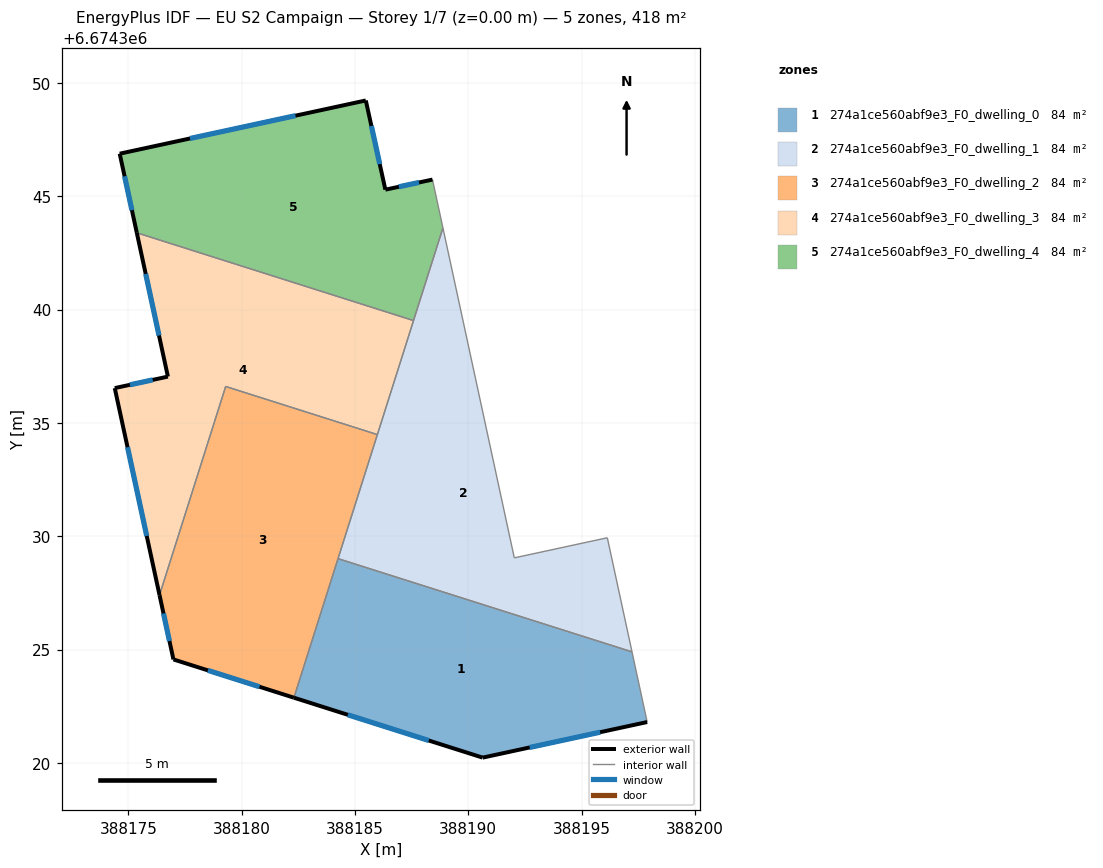
=== STOREY PLAN SPEC (per zone: floor XY polygon, exterior-wall plan segments, windows/doors) ===
zone 1: 274a1ce560abf9e3_F0_dwelling_0  (83.7 m²)
  floor: (388197.22, 6674324.90) (388197.89, 6674321.80) (388190.64, 6674320.24) (388182.31, 6674322.88) (388184.26, 6674329.01)
  exterior wall: (388182.31, 6674322.88) – (388190.64, 6674320.24)  [8.7 m]
    window: (388184.69, 6674322.12) – (388188.26, 6674320.99)  [4.8 m²]
  exterior wall: (388190.64, 6674320.24) – (388197.89, 6674321.80)  [7.4 m]
    window: (388192.71, 6674320.68) – (388195.82, 6674321.36)  [4.1 m²]
  interior walls: 3
zone 2: 274a1ce560abf9e3_F0_dwelling_1  (83.7 m²)
  floor: (388188.88, 6674343.61) (388192.03, 6674329.05) (388196.14, 6674329.93) (388197.22, 6674324.90) (388184.26, 6674329.01)
  interior walls: 7
zone 3: 274a1ce560abf9e3_F0_dwelling_2  (83.7 m²)
  floor: (388185.99, 6674334.49) (388182.31, 6674322.88) (388176.99, 6674324.57) (388176.38, 6674327.41) (388179.30, 6674336.61)
  exterior wall: (388176.99, 6674324.57) – (388182.31, 6674322.88)  [5.6 m]
    window: (388178.51, 6674324.08) – (388180.79, 6674323.36)  [3.1 m²]
  exterior wall: (388176.38, 6674327.41) – (388176.99, 6674324.57)  [2.9 m]
    window: (388176.55, 6674326.59) – (388176.82, 6674325.38)  [1.6 m²]
  interior walls: 4
zone 4: 274a1ce560abf9e3_F0_dwelling_3  (83.7 m²)
  floor: (388187.59, 6674339.52) (388185.99, 6674334.49) (388179.30, 6674336.61) (388176.38, 6674327.41) (388174.40, 6674336.54) (388176.75, 6674337.04) (388175.38, 6674343.39)
  exterior wall: (388174.40, 6674336.54) – (388176.38, 6674327.41)  [9.3 m]
    window: (388174.97, 6674333.93) – (388175.81, 6674330.02)  [5.1 m²]
  exterior wall: (388176.75, 6674337.04) – (388174.40, 6674336.54)  [2.4 m]
    window: (388176.08, 6674336.90) – (388175.07, 6674336.68)  [1.3 m²]
  exterior wall: (388175.38, 6674343.39) – (388176.75, 6674337.04)  [6.5 m]
    window: (388175.77, 6674341.58) – (388176.36, 6674338.86)  [3.6 m²]
  interior walls: 4
zone 5: 274a1ce560abf9e3_F0_dwelling_4  (83.7 m²)
  floor: (388185.48, 6674349.23) (388186.34, 6674345.29) (388188.42, 6674345.74) (388188.88, 6674343.61) (388187.59, 6674339.52) (388175.38, 6674343.39) (388174.62, 6674346.88)
  exterior wall: (388188.42, 6674345.74) – (388186.34, 6674345.29)  [2.1 m]
    window: (388187.83, 6674345.61) – (388186.94, 6674345.42)  [1.2 m²]
  exterior wall: (388174.62, 6674346.88) – (388175.38, 6674343.39)  [3.6 m]
    window: (388174.84, 6674345.88) – (388175.16, 6674344.39)  [2.0 m²]
  exterior wall: (388185.48, 6674349.23) – (388174.62, 6674346.88)  [11.1 m]
    window: (388182.38, 6674348.56) – (388177.72, 6674347.55)  [6.1 m²]
  exterior wall: (388186.34, 6674345.29) – (388185.48, 6674349.23)  [4.0 m]
    window: (388186.10, 6674346.42) – (388185.73, 6674348.10)  [2.2 m²]
  interior walls: 3

=== DERIVED (storey summary) ===
Building: EU S2 Campaign
Storey: 1 of 7  (floor level z = 0.00 m)
Storey gross floor area: 418.4 m²
Zones on this storey: 5
  - 274a1ce560abf9e3_F0_dwelling_0: floor 83.7 m²; exterior wall 16.2 m (48.5 m²); 2 window(s) 8.9 m²; WWR 18.4%
  - 274a1ce560abf9e3_F0_dwelling_1: floor 83.7 m²
  - 274a1ce560abf9e3_F0_dwelling_2: floor 83.7 m²; exterior wall 8.5 m (25.4 m²); 2 window(s) 4.7 m²; WWR 18.4%
  - 274a1ce560abf9e3_F0_dwelling_3: floor 83.7 m²; exterior wall 18.2 m (54.7 m²); 3 window(s) 10.0 m²; WWR 18.4%
  - 274a1ce560abf9e3_F0_dwelling_4: floor 83.7 m²; exterior wall 20.8 m (62.5 m²); 4 window(s) 11.5 m²; WWR 18.4%
Zone adjacency (shared interzone walls):
  - 274a1ce560abf9e3_F0_dwelling_0 ↔ 274a1ce560abf9e3_F0_dwelling_1
  - 274a1ce560abf9e3_F0_dwelling_0 ↔ 274a1ce560abf9e3_F0_dwelling_2
  - 274a1ce560abf9e3_F0_dwelling_1 ↔ 274a1ce560abf9e3_F0_dwelling_2
  - 274a1ce560abf9e3_F0_dwelling_1 ↔ 274a1ce560abf9e3_F0_dwelling_3
  - 274a1ce560abf9e3_F0_dwelling_1 ↔ 274a1ce560abf9e3_F0_dwelling_4
  - 274a1ce560abf9e3_F0_dwelling_2 ↔ 274a1ce560abf9e3_F0_dwelling_3
  - 274a1ce560abf9e3_F0_dwelling_3 ↔ 274a1ce560abf9e3_F0_dwelling_4